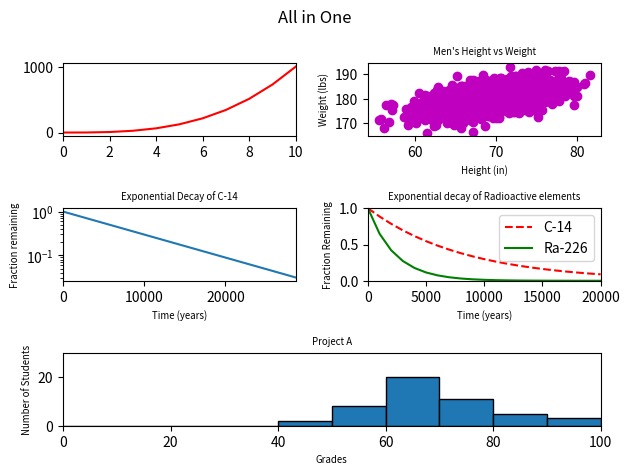

Recreate this plot in Python.
#!/usr/bin/env python3
import numpy as np
import matplotlib.pyplot as plt

y0 = np.arange(0, 11) ** 3

mean = [69, 0]
cov = [[15, 8], [8, 15]]
np.random.seed(5)
x1, y1 = np.random.multivariate_normal(mean, cov, 2000).T
y1 += 180

x2 = np.arange(0, 28651, 5730)
r2 = np.log(0.5)
t2 = 5730
y2 = np.exp((r2 / t2) * x2)

x3 = np.arange(0, 21000, 1000)
r3 = np.log(0.5)
t31 = 5730
t32 = 1600
y31 = np.exp((r3 / t31) * x3)
y32 = np.exp((r3 / t32) * x3)

np.random.seed(5)
student_grades = np.random.normal(68, 15, 50)

# Initialization of the grid
ax1 = plt.subplot2grid((3, 2), (0, 0))
ax2 = plt.subplot2grid((3, 2), (0, 1))
ax3 = plt.subplot2grid((3, 2), (1, 0))
ax4 = plt.subplot2grid((3, 2), (1, 1))
ax5 = plt.subplot2grid((3, 2), (2, 0), colspan=2)

plt.suptitle('All in One')

# from 0-line.py
ax1.plot(y0, c='r')
ax1.autoscale(axis='x', tight=True)

# From 1-scatter.py
ax2.scatter(x1, y1, c='m')
ax2.set_xlabel('Height (in)', fontsize='x-small')
ax2.set_ylabel('Weight (lbs)', fontsize='x-small')
ax2.set_title("Men's Height vs Weight", fontsize='x-small')


# From 2-change_scale.py
ax3.plot(x2, y2)
ax3.set_yscale('log')
ax3.autoscale(axis='x', tight=True)

ax3.set_xlabel('Time (years)', fontsize='x-small')
ax3.set_ylabel('Fraction remaining', fontsize='x-small')
ax3.set_title('Exponential Decay of C-14', fontsize='x-small')

# From 3-two.py
ax4.plot(x3, y31, 'r--', label='C-14')
ax4.plot(x3, y32, 'g-', label='Ra-226')

ax4.set_xlim(0, 20000)
ax4.set_ylim(0, 1)

ax4.set_xlabel("Time (years)", fontsize='x-small')
ax4.set_ylabel("Fraction Remaining", fontsize='x-small')
ax4.set_title('Exponential decay of Radioactive elements', fontsize='x-small')

ax4.legend()

# From 4-frequency.py
ax5.hist(student_grades, bins=10, range={0, 100}, edgecolor='black')

ax5.set_ylim(0, 30)
ax5.set_xlim(0, 100)

ax5.set_xlabel('Grades', fontsize='x-small')
ax5.set_ylabel('Number of Students', fontsize='x-small')
ax5.set_title('Project A', fontsize='x-small')

# Display
plt.tight_layout()
plt.show()
